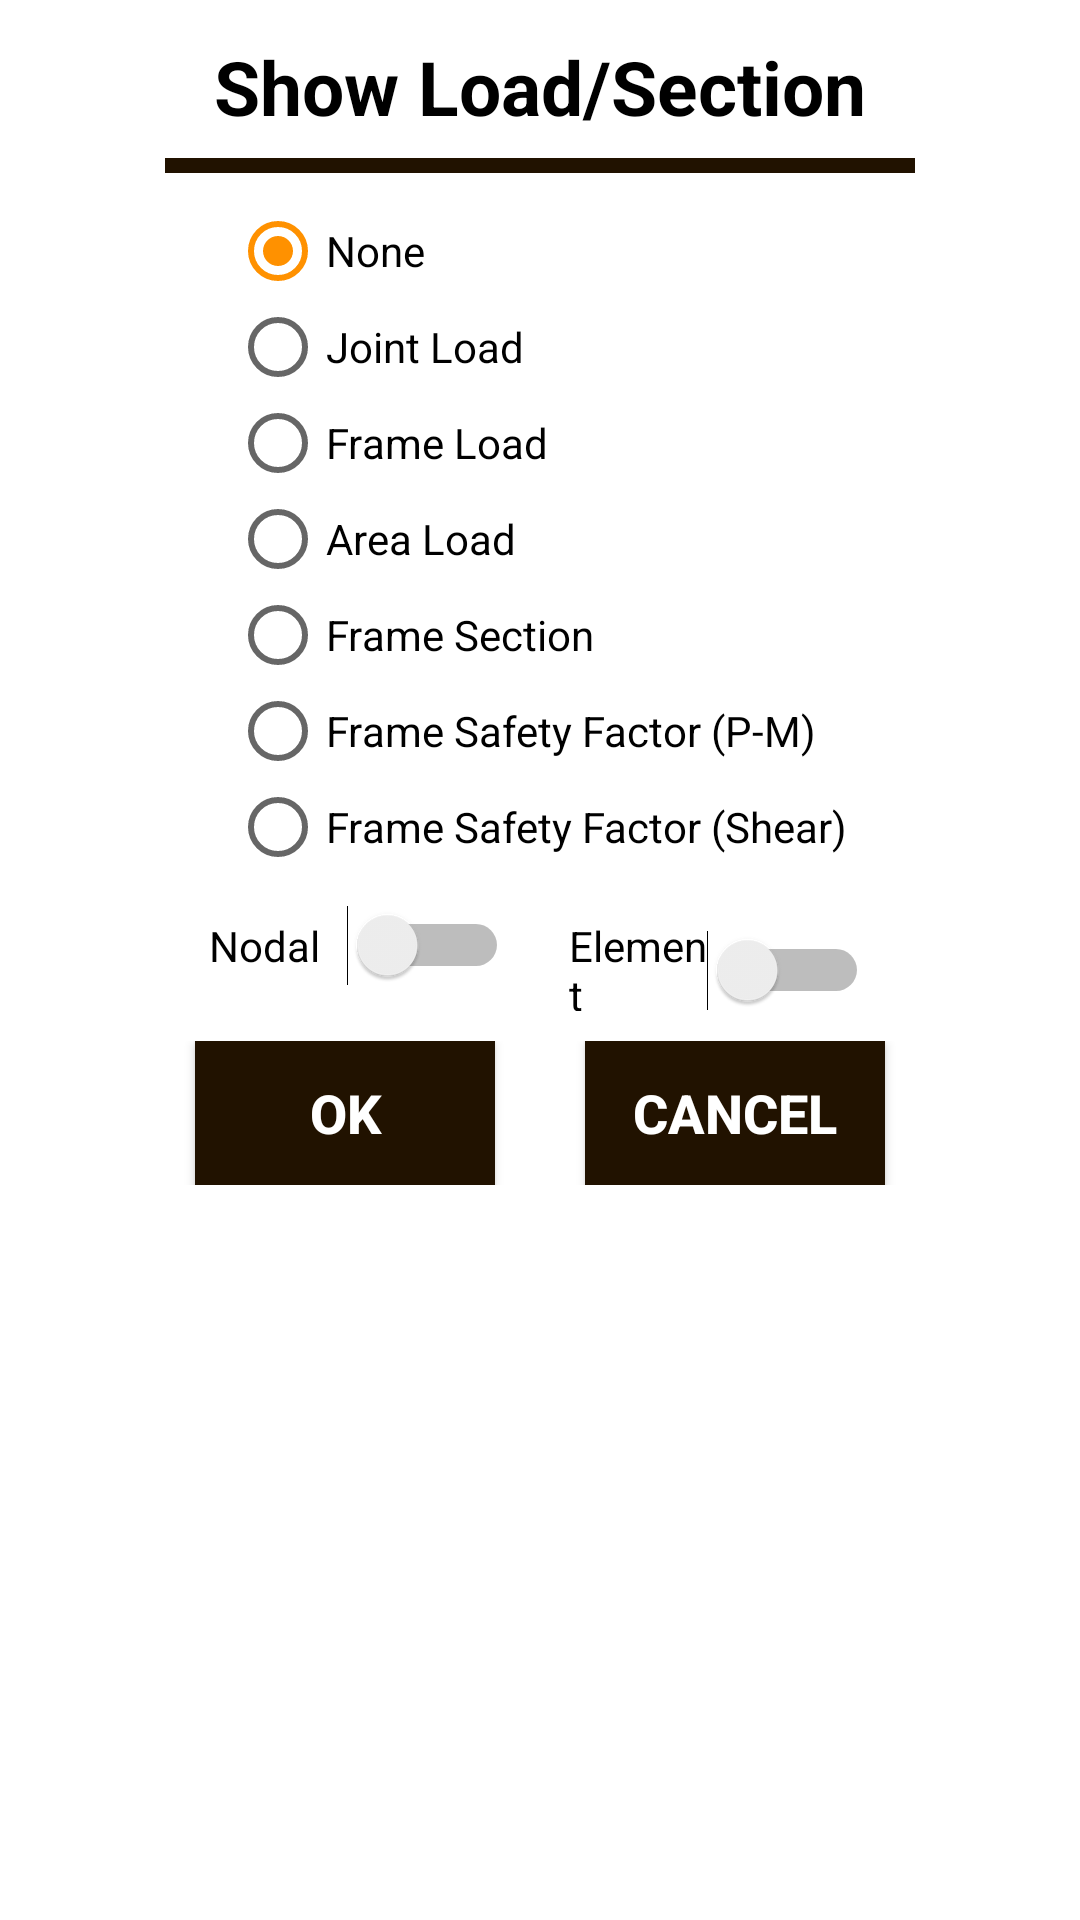

Reconstruct the res/layout file that produces this screen, plus the resources it refers to.
<!-- AndroidManifest.xml: application theme AppTheme -->
<!-- res/layout/dialog_showload.xml -->
<?xml version="1.0" encoding="utf-8"?>
<LinearLayout
    xmlns:android="http://schemas.android.com/apk/res/android"
    android:layout_width="325dp"
    android:layout_height="420dp"
    android:padding="5dp"
    android:orientation="vertical"
    android:layout_gravity="center"
    android:background="@color/dialogBackground">

    <TextView
        android:layout_width="wrap_content"
        android:layout_height="wrap_content"
        android:layout_gravity="center_horizontal"
        android:gravity="center"
        android:padding="7dp"
        android:text="Show Load/Section"
        android:textColor="@color/colorTextBlack"
        android:textSize="25sp"
        android:textStyle="bold" />

    <ImageView
        android:layout_width="match_parent"
        android:layout_height="5dp"
        android:background="@color/colorLine"
        android:layout_marginStart="50dp"
        android:layout_marginEnd="50dp"
        android:layout_marginBottom="10dp"/>

    <LinearLayout
        android:layout_width="225dp"
        android:layout_height="wrap_content"
        android:layout_gravity="center_horizontal"
        android:orientation="vertical">

        <RadioGroup
            android:id="@+id/rgShowLoad"
            android:layout_width="wrap_content"
            android:layout_height="match_parent"
            android:layout_gravity="center_horizontal">

            <RadioButton
                android:id="@+id/rbtnNoneLoad"
                android:layout_width="match_parent"
                android:layout_height="wrap_content"
                android:checked="true"
                android:textColor="@color/colorTextBlack"
                android:text="None" />

            <RadioButton
                android:id="@+id/rbtnJointLoad"
                android:layout_width="match_parent"
                android:layout_height="wrap_content"
                android:textColor="@color/colorTextBlack"
                android:text="Joint Load" />

            <RadioButton
                android:id="@+id/rbtnFrameLoad"
                android:layout_width="match_parent"
                android:layout_height="wrap_content"
                android:textColor="@color/colorTextBlack"
                android:text="Frame Load" />

            <RadioButton
                android:id="@+id/rbtnAreaLoad"
                android:layout_width="match_parent"
                android:layout_height="wrap_content"
                android:textColor="@color/colorTextBlack"
                android:text="Area Load" />

            <RadioButton
                android:id="@+id/rbtnFrameSection"
                android:layout_width="match_parent"
                android:layout_height="wrap_content"
                android:textColor="@color/colorTextBlack"
                android:text="Frame Section" />

            <RadioButton
                android:id="@+id/rbtnSFPMAnalysis"
                android:layout_width="match_parent"
                android:layout_height="wrap_content"
                android:textColor="@color/colorTextBlack"
                android:text="Frame Safety Factor (P-M)" />

            <RadioButton
                android:id="@+id/rbtnSFShearAnalysis"
                android:layout_width="match_parent"
                android:layout_height="wrap_content"
                android:textColor="@color/colorTextBlack"
                android:text="Frame Safety Factor (Shear)" />
        </RadioGroup>

        <LinearLayout
            android:layout_width="match_parent"
            android:layout_height="match_parent"
            android:layout_marginTop="10dp"
            android:gravity="center_horizontal"
            android:orientation="horizontal">

            <Switch
                android:id="@+id/switchNodal"
                android:layout_width="100dp"
                android:layout_height="wrap_content"
                android:layout_marginRight="10dp"
                android:textColor="@color/colorTextBlack"
                android:text="Nodal" />

            <Switch
                android:id="@+id/switchElement"
                android:layout_width="100dp"
                android:layout_height="wrap_content"
                android:layout_marginLeft="10dp"
                android:textColor="@color/colorTextBlack"
                android:text="Element" />
        </LinearLayout>

    </LinearLayout>

    <LinearLayout
        android:layout_width="match_parent"
        android:layout_height="wrap_content"
        android:layout_marginTop="10dp"
        android:gravity="center_horizontal"
        android:orientation="horizontal">

        <Button
            android:id="@+id/btnOKShowLoad"
            android:layout_width="100dp"
            android:layout_height="wrap_content"
            android:layout_gravity="center"
            android:layout_marginEnd="15dp"
            android:background="@color/buttonBackground"
            android:gravity="center"
            android:text="ok"
            android:textColor="@color/buttonText"
            android:textSize="18sp"
            android:textStyle="bold" />

        <Button
            android:id="@+id/btnCancelShowLoad"
            android:layout_width="100dp"
            android:layout_height="wrap_content"
            android:layout_gravity="center"
            android:layout_marginStart="15dp"
            android:background="@color/buttonBackground"
            android:gravity="center"
            android:text="cancel"
            android:textColor="@color/buttonText"
            android:textSize="18sp"
            android:textStyle="bold" />

    </LinearLayout>


</LinearLayout>
<!-- resources referenced by this layout -->
<resources>
  <color name="buttonBackground">#211200</color>
  <color name="buttonText">#FFFFFF</color>
  <color name="colorLine">#211200</color>
  <color name="colorTextBlack">#000000</color>
  <color name="dialogBackground">#FFFFFF</color>
  <style name="AppTheme" parent="Theme.AppCompat.Light.DarkActionBar">
          
          <item name="colorPrimary">@color/colorPrimary</item>
          <item name="colorPrimaryDark">@color/colorPrimaryDark</item>
          <item name="colorAccent">@color/colorAccent</item>
      </style>
  <color name="colorPrimary">#211200</color>
  <color name="colorPrimaryDark">#211200</color>
  <color name="colorAccent">#FF9100</color>
</resources>
